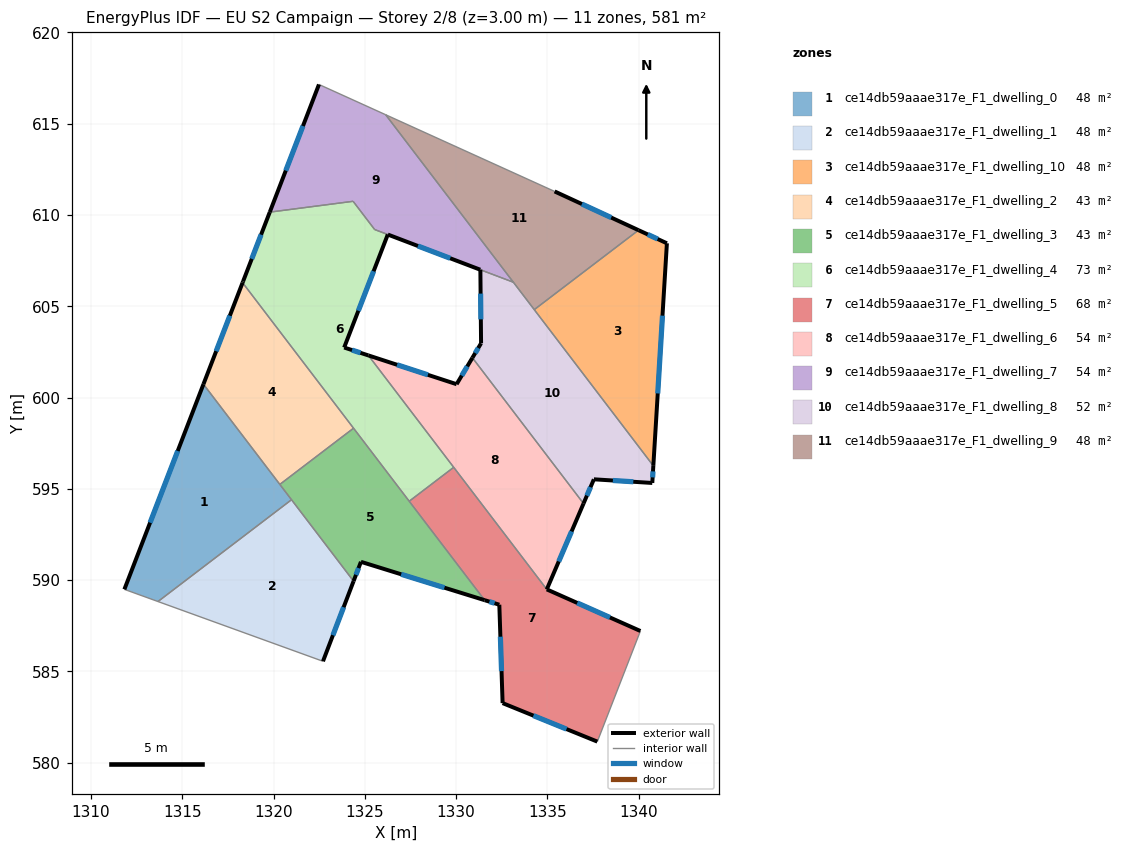
=== STOREY PLAN SPEC (per zone: floor XY polygon, exterior-wall plan segments, windows/doors) ===
zone 1: ce14db59aaae317e_F1_dwelling_0  (48.4 m²)
  floor: (1316.16, 600.73) (1320.98, 594.40) (1313.67, 588.83) (1311.83, 589.49)
  exterior wall: (1316.16, 600.73) – (1311.83, 589.49)  [12.0 m]
    window: (1314.75, 597.08) – (1313.23, 593.15)  [4.4 m²]
  interior walls: 4
zone 2: ce14db59aaae317e_F1_dwelling_1  (48.4 m²)
  floor: (1320.98, 594.40) (1324.38, 589.94) (1322.71, 585.55) (1313.67, 588.83)
  exterior wall: (1322.71, 585.55) – (1324.38, 589.94)  [4.7 m]
    window: (1323.25, 586.98) – (1323.84, 588.52)  [1.7 m²]
  interior walls: 3
zone 3: ce14db59aaae317e_F1_dwelling_10  (48.4 m²)
  floor: (1341.55, 608.45) (1340.80, 596.26) (1334.28, 604.82) (1339.99, 609.17)
  exterior wall: (1341.55, 608.45) – (1339.99, 609.17)  [1.7 m]
    window: (1341.04, 608.69) – (1340.50, 608.94)  [0.6 m²]
  exterior wall: (1340.80, 596.26) – (1341.55, 608.45)  [12.2 m]
    window: (1341.04, 600.23) – (1341.30, 604.49)  [4.5 m²]
  interior walls: 2
zone 4: ce14db59aaae317e_F1_dwelling_2  (43.0 m²)
  floor: (1318.30, 606.29) (1324.38, 598.32) (1320.34, 595.24) (1316.16, 600.73)
  exterior wall: (1318.30, 606.29) – (1316.16, 600.73)  [6.0 m]
    window: (1317.60, 604.48) – (1316.85, 602.54)  [2.2 m²]
  interior walls: 3
zone 5: ce14db59aaae317e_F1_dwelling_3  (43.0 m²)
  floor: (1324.38, 598.32) (1331.56, 588.90) (1324.79, 591.00) (1324.38, 589.94) (1320.34, 595.24)
  exterior wall: (1324.79, 591.00) – (1331.56, 588.90)  [7.1 m]
    window: (1326.99, 590.32) – (1329.36, 589.58)  [2.6 m²]
  exterior wall: (1324.38, 589.94) – (1324.79, 591.00)  [1.1 m]
    window: (1324.51, 590.29) – (1324.65, 590.66)  [0.4 m²]
  interior walls: 5
zone 6: ce14db59aaae317e_F1_dwelling_4  (72.9 m²)
  floor: (1326.26, 608.93) (1323.87, 602.74) (1325.19, 602.31) (1329.87, 596.18) (1327.43, 594.32) (1318.30, 606.29) (1318.33, 606.37) (1319.79, 610.16) (1324.36, 610.75) (1325.54, 609.21)
  exterior wall: (1323.87, 602.74) – (1326.26, 608.93)  [6.6 m]
    window: (1324.64, 604.76) – (1325.48, 606.92)  [2.4 m²]
  exterior wall: (1325.19, 602.31) – (1323.87, 602.74)  [1.4 m]
    window: (1324.76, 602.45) – (1324.30, 602.60)  [0.5 m²]
  exterior wall: (1318.33, 606.37) – (1318.30, 606.29)  [0.1 m]
  exterior wall: (1319.79, 610.16) – (1318.33, 606.37)  [4.1 m]
    window: (1319.32, 608.92) – (1318.80, 607.60)  [1.5 m²]
  interior walls: 7
zone 7: ce14db59aaae317e_F1_dwelling_5  (68.0 m²)
  floor: (1334.97, 589.49) (1340.09, 587.21) (1337.73, 581.15) (1332.55, 583.26) (1332.37, 588.65) (1331.56, 588.90) (1327.43, 594.32) (1329.87, 596.18)
  exterior wall: (1332.55, 583.26) – (1337.73, 581.15)  [5.6 m]
    window: (1334.23, 582.58) – (1336.05, 581.84)  [2.1 m²]
  exterior wall: (1332.37, 588.65) – (1332.55, 583.26)  [5.4 m]
    window: (1332.42, 586.90) – (1332.49, 585.01)  [2.0 m²]
  exterior wall: (1331.56, 588.90) – (1332.37, 588.65)  [0.8 m]
    window: (1331.82, 588.82) – (1332.10, 588.73)  [0.3 m²]
  exterior wall: (1340.09, 587.21) – (1334.97, 589.49)  [5.6 m]
    window: (1338.43, 587.95) – (1336.63, 588.75)  [2.1 m²]
  interior walls: 4
zone 8: ce14db59aaae317e_F1_dwelling_6  (54.1 m²)
  floor: (1330.89, 602.18) (1336.98, 594.20) (1334.97, 589.49) (1325.19, 602.31) (1330.03, 600.73)
  exterior wall: (1330.89, 602.18) – (1330.03, 600.73)  [1.7 m]
    window: (1330.61, 601.71) – (1330.31, 601.20)  [0.6 m²]
  exterior wall: (1334.97, 589.49) – (1336.98, 594.20)  [5.1 m]
    window: (1335.62, 591.02) – (1336.32, 592.67)  [1.9 m²]
  exterior wall: (1330.03, 600.73) – (1325.19, 602.31)  [5.1 m]
    window: (1328.45, 601.24) – (1326.76, 601.80)  [1.9 m²]
  interior walls: 3
zone 9: ce14db59aaae317e_F1_dwelling_7  (54.3 m²)
  floor: (1326.14, 615.49) (1333.14, 606.32) (1331.32, 607.00) (1325.54, 609.21) (1324.36, 610.75) (1319.79, 610.16) (1322.49, 617.15)
  exterior wall: (1322.49, 617.15) – (1319.79, 610.16)  [7.5 m]
    window: (1321.61, 614.88) – (1320.67, 612.43)  [2.7 m²]
  exterior wall: (1326.26, 608.93) – (1331.32, 607.00)  [5.4 m]
    window: (1327.91, 608.30) – (1329.68, 607.63)  [2.0 m²]
  interior walls: 6
zone 10: ce14db59aaae317e_F1_dwelling_8  (51.8 m²)
  floor: (1333.14, 606.32) (1340.80, 596.26) (1340.75, 595.32) (1337.55, 595.52) (1336.98, 594.20) (1330.89, 602.18) (1331.37, 602.97) (1331.33, 607.01)
  exterior wall: (1331.37, 602.97) – (1330.89, 602.18)  [0.9 m]
    window: (1331.21, 602.71) – (1331.05, 602.44)  [0.3 m²]
  exterior wall: (1331.33, 607.01) – (1331.37, 602.97)  [4.0 m]
    window: (1331.34, 605.69) – (1331.35, 604.28)  [1.5 m²]
  exterior wall: (1340.75, 595.32) – (1340.80, 596.26)  [0.9 m]
    window: (1340.76, 595.63) – (1340.78, 595.96)  [0.3 m²]
  exterior wall: (1337.55, 595.52) – (1340.75, 595.32)  [3.2 m]
    window: (1338.59, 595.46) – (1339.71, 595.39)  [1.2 m²]
  exterior wall: (1336.98, 594.20) – (1337.55, 595.52)  [1.4 m]
    window: (1337.16, 594.63) – (1337.36, 595.09)  [0.5 m²]
  interior walls: 4
zone 11: ce14db59aaae317e_F1_dwelling_9  (48.4 m²)
  floor: (1335.40, 611.29) (1339.99, 609.17) (1334.28, 604.82) (1326.14, 615.49)
  exterior wall: (1339.99, 609.17) – (1335.40, 611.29)  [5.1 m]
    window: (1338.50, 609.86) – (1336.89, 610.60)  [1.9 m²]
  interior walls: 4

=== DERIVED (storey summary) ===
Building: EU S2 Campaign
Storey: 2 of 8  (floor level z = 3.00 m)
Storey gross floor area: 580.5 m²
Zones on this storey: 11
  - ce14db59aaae317e_F1_dwelling_0: floor 48.4 m²; exterior wall 12.0 m (36.1 m²); 1 window(s) 4.4 m²; WWR 12.2%
  - ce14db59aaae317e_F1_dwelling_1: floor 48.4 m²; exterior wall 4.7 m (14.1 m²); 1 window(s) 1.7 m²; WWR 12.2%
  - ce14db59aaae317e_F1_dwelling_10: floor 48.4 m²; exterior wall 13.9 m (41.8 m²); 2 window(s) 5.1 m²; WWR 12.2%
  - ce14db59aaae317e_F1_dwelling_2: floor 43.0 m²; exterior wall 6.0 m (17.9 m²); 1 window(s) 2.2 m²; WWR 12.2%
  - ce14db59aaae317e_F1_dwelling_3: floor 43.0 m²; exterior wall 8.2 m (24.7 m²); 2 window(s) 3.0 m²; WWR 12.2%
  - ce14db59aaae317e_F1_dwelling_4: floor 72.9 m²; exterior wall 12.2 m (36.5 m²); 3 window(s) 4.4 m²; WWR 12.1%
  - ce14db59aaae317e_F1_dwelling_5: floor 68.0 m²; exterior wall 17.4 m (52.3 m²); 4 window(s) 6.4 m²; WWR 12.2%
  - ce14db59aaae317e_F1_dwelling_6: floor 54.1 m²; exterior wall 11.9 m (35.7 m²); 3 window(s) 4.4 m²; WWR 12.2%
  - ce14db59aaae317e_F1_dwelling_7: floor 54.3 m²; exterior wall 12.9 m (38.7 m²); 2 window(s) 4.7 m²; WWR 12.2%
  - ce14db59aaae317e_F1_dwelling_8: floor 51.8 m²; exterior wall 10.5 m (31.6 m²); 5 window(s) 3.9 m²; WWR 12.2%
  - ce14db59aaae317e_F1_dwelling_9: floor 48.4 m²; exterior wall 5.1 m (15.2 m²); 1 window(s) 1.9 m²; WWR 12.2%
Zone adjacency (shared interzone walls):
  - ce14db59aaae317e_F1_dwelling_0 ↔ ce14db59aaae317e_F1_dwelling_1
  - ce14db59aaae317e_F1_dwelling_0 ↔ ce14db59aaae317e_F1_dwelling_2
  - ce14db59aaae317e_F1_dwelling_0 ↔ ce14db59aaae317e_F1_dwelling_3
  - ce14db59aaae317e_F1_dwelling_1 ↔ ce14db59aaae317e_F1_dwelling_3
  - ce14db59aaae317e_F1_dwelling_10 ↔ ce14db59aaae317e_F1_dwelling_8
  - ce14db59aaae317e_F1_dwelling_10 ↔ ce14db59aaae317e_F1_dwelling_9
  - ce14db59aaae317e_F1_dwelling_2 ↔ ce14db59aaae317e_F1_dwelling_3
  - ce14db59aaae317e_F1_dwelling_2 ↔ ce14db59aaae317e_F1_dwelling_4
  - ce14db59aaae317e_F1_dwelling_3 ↔ ce14db59aaae317e_F1_dwelling_4
  - ce14db59aaae317e_F1_dwelling_3 ↔ ce14db59aaae317e_F1_dwelling_5
  - ce14db59aaae317e_F1_dwelling_4 ↔ ce14db59aaae317e_F1_dwelling_5
  - ce14db59aaae317e_F1_dwelling_4 ↔ ce14db59aaae317e_F1_dwelling_6
  - ce14db59aaae317e_F1_dwelling_4 ↔ ce14db59aaae317e_F1_dwelling_7
  - ce14db59aaae317e_F1_dwelling_5 ↔ ce14db59aaae317e_F1_dwelling_6
  - ce14db59aaae317e_F1_dwelling_6 ↔ ce14db59aaae317e_F1_dwelling_8
  - ce14db59aaae317e_F1_dwelling_7 ↔ ce14db59aaae317e_F1_dwelling_8
  - ce14db59aaae317e_F1_dwelling_7 ↔ ce14db59aaae317e_F1_dwelling_9
  - ce14db59aaae317e_F1_dwelling_8 ↔ ce14db59aaae317e_F1_dwelling_9